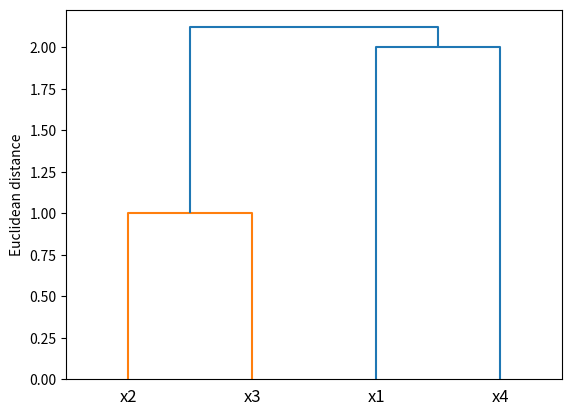

Python code for this plot:
import numpy as np
import scipy.cluster.hierarchy
import scipy.spatial.distance
from matplotlib import pyplot as plt

x1: np.ndarray = np.array([0, 0])
x2: np.ndarray = np.array([1, 1])
x3: np.ndarray = np.array([2, 1])
x4: np.ndarray = np.array([0, 2])

X = np.array([x1, x2, x3, x4])

Z = scipy.cluster.hierarchy.linkage(scipy.spatial.distance.pdist(X, metric="euclidean"), method="ward")

fig, ax = plt.subplots(dpi=100)
dn = scipy.cluster.hierarchy.dendrogram(Z, labels=["x1", "x2", "x3", "x4"], ax=ax)
ax.set_ylabel("Euclidean distance")
plt.show()
